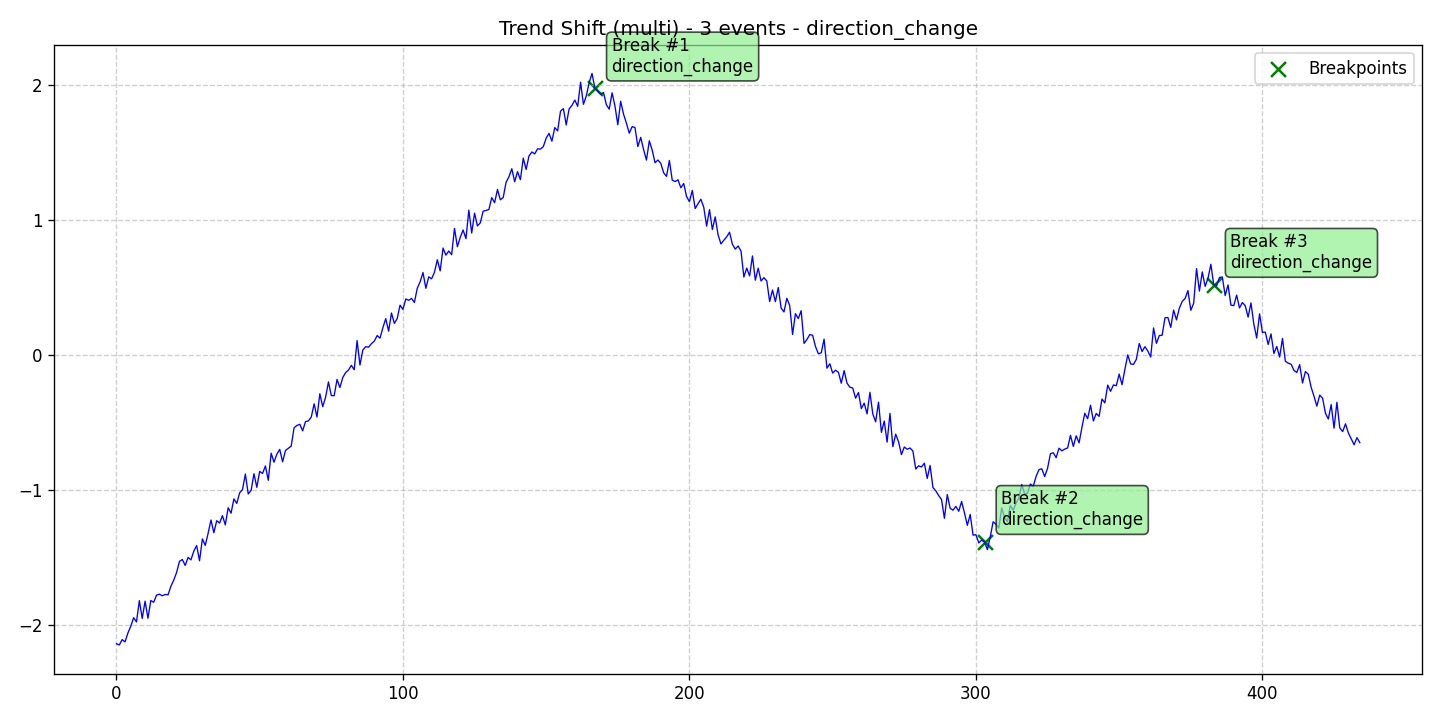

The table this chart was drawn from, first rows:
data, stationary, det_lin_up, det_lin_down, det_quad, det_cubic, det_exp, det_damped, stoc_trend, volatility, single_seas, multiple_seas, point_anom_single, point_anom_multi, collect_anom, context_anom, mean_shift, var_shift, trend_shift, date, is_break, is_anomaly, is_multi, location_beginning
-2.138, 0, 0, 0, 0, 0, 0, 0, 0, 0, 0, 0, 0, 0, 0, 0, 0, 0, 1, 2020-01-01, 0, 0, 1, 0
-2.147, 0, 0, 0, 0, 0, 0, 0, 0, 0, 0, 0, 0, 0, 0, 0, 0, 0, 1, 2020-01-02, 0, 0, 1, 0
-2.108, 0, 0, 0, 0, 0, 0, 0, 0, 0, 0, 0, 0, 0, 0, 0, 0, 0, 1, 2020-01-03, 0, 0, 1, 0
-2.125, 0, 0, 0, 0, 0, 0, 0, 0, 0, 0, 0, 0, 0, 0, 0, 0, 0, 1, 2020-01-04, 0, 0, 1, 0
-2.059, 0, 0, 0, 0, 0, 0, 0, 0, 0, 0, 0, 0, 0, 0, 0, 0, 0, 1, 2020-01-05, 0, 0, 1, 0
-2.009, 0, 0, 0, 0, 0, 0, 0, 0, 0, 0, 0, 0, 0, 0, 0, 0, 0, 1, 2020-01-06, 0, 0, 1, 0
-1.946, 0, 0, 0, 0, 0, 0, 0, 0, 0, 0, 0, 0, 0, 0, 0, 0, 0, 1, 2020-01-07, 0, 0, 1, 0
-1.977, 0, 0, 0, 0, 0, 0, 0, 0, 0, 0, 0, 0, 0, 0, 0, 0, 0, 1, 2020-01-08, 0, 0, 1, 0
-1.819, 0, 0, 0, 0, 0, 0, 0, 0, 0, 0, 0, 0, 0, 0, 0, 0, 0, 1, 2020-01-09, 0, 0, 1, 0
-1.951, 0, 0, 0, 0, 0, 0, 0, 0, 0, 0, 0, 0, 0, 0, 0, 0, 0, 1, 2020-01-10, 0, 0, 1, 0
-1.823, 0, 0, 0, 0, 0, 0, 0, 0, 0, 0, 0, 0, 0, 0, 0, 0, 0, 1, 2020-01-11, 0, 0, 1, 0
-1.949, 0, 0, 0, 0, 0, 0, 0, 0, 0, 0, 0, 0, 0, 0, 0, 0, 0, 1, 2020-01-12, 0, 0, 1, 0
-1.818, 0, 0, 0, 0, 0, 0, 0, 0, 0, 0, 0, 0, 0, 0, 0, 0, 0, 1, 2020-01-13, 0, 0, 1, 0
-1.831, 0, 0, 0, 0, 0, 0, 0, 0, 0, 0, 0, 0, 0, 0, 0, 0, 0, 1, 2020-01-14, 0, 0, 1, 0
-1.778, 0, 0, 0, 0, 0, 0, 0, 0, 0, 0, 0, 0, 0, 0, 0, 0, 0, 1, 2020-01-15, 0, 0, 1, 0
-1.771, 0, 0, 0, 0, 0, 0, 0, 0, 0, 0, 0, 0, 0, 0, 0, 0, 0, 1, 2020-01-16, 0, 0, 1, 0
-1.783, 0, 0, 0, 0, 0, 0, 0, 0, 0, 0, 0, 0, 0, 0, 0, 0, 0, 1, 2020-01-17, 0, 0, 1, 0
-1.773, 0, 0, 0, 0, 0, 0, 0, 0, 0, 0, 0, 0, 0, 0, 0, 0, 0, 1, 2020-01-18, 0, 0, 1, 0
-1.776, 0, 0, 0, 0, 0, 0, 0, 0, 0, 0, 0, 0, 0, 0, 0, 0, 0, 1, 2020-01-19, 0, 0, 1, 0
-1.713, 0, 0, 0, 0, 0, 0, 0, 0, 0, 0, 0, 0, 0, 0, 0, 0, 0, 1, 2020-01-20, 0, 0, 1, 0
-1.667, 0, 0, 0, 0, 0, 0, 0, 0, 0, 0, 0, 0, 0, 0, 0, 0, 0, 1, 2020-01-21, 0, 0, 1, 0
-1.61, 0, 0, 0, 0, 0, 0, 0, 0, 0, 0, 0, 0, 0, 0, 0, 0, 0, 1, 2020-01-22, 0, 0, 1, 0
-1.528, 0, 0, 0, 0, 0, 0, 0, 0, 0, 0, 0, 0, 0, 0, 0, 0, 0, 1, 2020-01-23, 0, 0, 1, 0
-1.514, 0, 0, 0, 0, 0, 0, 0, 0, 0, 0, 0, 0, 0, 0, 0, 0, 0, 1, 2020-01-24, 0, 0, 1, 0
-1.558, 0, 0, 0, 0, 0, 0, 0, 0, 0, 0, 0, 0, 0, 0, 0, 0, 0, 1, 2020-01-25, 0, 0, 1, 0
-1.499, 0, 0, 0, 0, 0, 0, 0, 0, 0, 0, 0, 0, 0, 0, 0, 0, 0, 1, 2020-01-26, 0, 0, 1, 0
-1.517, 0, 0, 0, 0, 0, 0, 0, 0, 0, 0, 0, 0, 0, 0, 0, 0, 0, 1, 2020-01-27, 0, 0, 1, 0
-1.452, 0, 0, 0, 0, 0, 0, 0, 0, 0, 0, 0, 0, 0, 0, 0, 0, 0, 1, 2020-01-28, 0, 0, 1, 0
-1.411, 0, 0, 0, 0, 0, 0, 0, 0, 0, 0, 0, 0, 0, 0, 0, 0, 0, 1, 2020-01-29, 0, 0, 1, 0
-1.524, 0, 0, 0, 0, 0, 0, 0, 0, 0, 0, 0, 0, 0, 0, 0, 0, 0, 1, 2020-01-30, 0, 0, 1, 0
-1.361, 0, 0, 0, 0, 0, 0, 0, 0, 0, 0, 0, 0, 0, 0, 0, 0, 0, 1, 2020-01-31, 0, 0, 1, 0
-1.409, 0, 0, 0, 0, 0, 0, 0, 0, 0, 0, 0, 0, 0, 0, 0, 0, 0, 1, 2020-02-01, 0, 0, 1, 0
-1.32, 0, 0, 0, 0, 0, 0, 0, 0, 0, 0, 0, 0, 0, 0, 0, 0, 0, 1, 2020-02-02, 0, 0, 1, 0
-1.221, 0, 0, 0, 0, 0, 0, 0, 0, 0, 0, 0, 0, 0, 0, 0, 0, 0, 1, 2020-02-03, 0, 0, 1, 0
-1.316, 0, 0, 0, 0, 0, 0, 0, 0, 0, 0, 0, 0, 0, 0, 0, 0, 0, 1, 2020-02-04, 0, 0, 1, 0
-1.227, 0, 0, 0, 0, 0, 0, 0, 0, 0, 0, 0, 0, 0, 0, 0, 0, 0, 1, 2020-02-05, 0, 0, 1, 0
-1.244, 0, 0, 0, 0, 0, 0, 0, 0, 0, 0, 0, 0, 0, 0, 0, 0, 0, 1, 2020-02-06, 0, 0, 1, 0
-1.189, 0, 0, 0, 0, 0, 0, 0, 0, 0, 0, 0, 0, 0, 0, 0, 0, 0, 1, 2020-02-07, 0, 0, 1, 0
-1.257, 0, 0, 0, 0, 0, 0, 0, 0, 0, 0, 0, 0, 0, 0, 0, 0, 0, 1, 2020-02-08, 0, 0, 1, 0
-1.131, 0, 0, 0, 0, 0, 0, 0, 0, 0, 0, 0, 0, 0, 0, 0, 0, 0, 1, 2020-02-09, 0, 0, 1, 0
-1.171, 0, 0, 0, 0, 0, 0, 0, 0, 0, 0, 0, 0, 0, 0, 0, 0, 0, 1, 2020-02-10, 0, 0, 1, 0
-1.065, 0, 0, 0, 0, 0, 0, 0, 0, 0, 0, 0, 0, 0, 0, 0, 0, 0, 1, 2020-02-11, 0, 0, 1, 0
-1.099, 0, 0, 0, 0, 0, 0, 0, 0, 0, 0, 0, 0, 0, 0, 0, 0, 0, 1, 2020-02-12, 0, 0, 1, 0
-1.02, 0, 0, 0, 0, 0, 0, 0, 0, 0, 0, 0, 0, 0, 0, 0, 0, 0, 1, 2020-02-13, 0, 0, 1, 0
-0.9965, 0, 0, 0, 0, 0, 0, 0, 0, 0, 0, 0, 0, 0, 0, 0, 0, 0, 1, 2020-02-14, 0, 0, 1, 0
-0.8813, 0, 0, 0, 0, 0, 0, 0, 0, 0, 0, 0, 0, 0, 0, 0, 0, 0, 1, 2020-02-15, 0, 0, 1, 0
-1.028, 0, 0, 0, 0, 0, 0, 0, 0, 0, 0, 0, 0, 0, 0, 0, 0, 0, 1, 2020-02-16, 0, 0, 1, 0
-1.003, 0, 0, 0, 0, 0, 0, 0, 0, 0, 0, 0, 0, 0, 0, 0, 0, 0, 1, 2020-02-17, 0, 0, 1, 0
-0.8785, 0, 0, 0, 0, 0, 0, 0, 0, 0, 0, 0, 0, 0, 0, 0, 0, 0, 1, 2020-02-18, 0, 0, 1, 0
-0.9794, 0, 0, 0, 0, 0, 0, 0, 0, 0, 0, 0, 0, 0, 0, 0, 0, 0, 1, 2020-02-19, 0, 0, 1, 0
-0.8614, 0, 0, 0, 0, 0, 0, 0, 0, 0, 0, 0, 0, 0, 0, 0, 0, 0, 1, 2020-02-20, 0, 0, 1, 0
-0.8762, 0, 0, 0, 0, 0, 0, 0, 0, 0, 0, 0, 0, 0, 0, 0, 0, 0, 1, 2020-02-21, 0, 0, 1, 0
-0.8209, 0, 0, 0, 0, 0, 0, 0, 0, 0, 0, 0, 0, 0, 0, 0, 0, 0, 1, 2020-02-22, 0, 0, 1, 0
-0.9272, 0, 0, 0, 0, 0, 0, 0, 0, 0, 0, 0, 0, 0, 0, 0, 0, 0, 1, 2020-02-23, 0, 0, 1, 0
-0.7265, 0, 0, 0, 0, 0, 0, 0, 0, 0, 0, 0, 0, 0, 0, 0, 0, 0, 1, 2020-02-24, 0, 0, 1, 0
-0.7929, 0, 0, 0, 0, 0, 0, 0, 0, 0, 0, 0, 0, 0, 0, 0, 0, 0, 1, 2020-02-25, 0, 0, 1, 0
-0.7331, 0, 0, 0, 0, 0, 0, 0, 0, 0, 0, 0, 0, 0, 0, 0, 0, 0, 1, 2020-02-26, 0, 0, 1, 0
-0.6983, 0, 0, 0, 0, 0, 0, 0, 0, 0, 0, 0, 0, 0, 0, 0, 0, 0, 1, 2020-02-27, 0, 0, 1, 0
-0.7902, 0, 0, 0, 0, 0, 0, 0, 0, 0, 0, 0, 0, 0, 0, 0, 0, 0, 1, 2020-02-28, 0, 0, 1, 0
-0.7062, 0, 0, 0, 0, 0, 0, 0, 0, 0, 0, 0, 0, 0, 0, 0, 0, 0, 1, 2020-02-29, 0, 0, 1, 0
... 375 more rows
